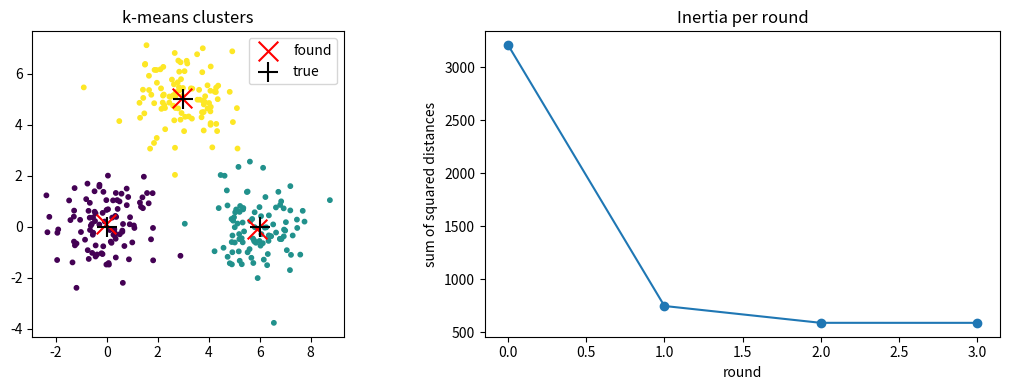

Generate this figure with matplotlib:
# %% data
import numpy as np
import matplotlib.pyplot as plt


def make_blobs(centers, n_per=100, spread=1.0, seed=0):
    rng = np.random.default_rng(seed)
    X_parts, y_parts = [], []
    for j, c in enumerate(centers):
        X_parts.append(c + spread * rng.standard_normal((n_per, len(c))))  # (n_per, d)
        y_parts.append(np.full(n_per, j))                                   # true label j
    return np.vstack(X_parts), np.concatenate(y_parts)


true_centers = np.array([[0.0, 0.0], [6.0, 0.0], [3.0, 5.0]])
X, y_true = make_blobs(true_centers)
print("X:", X.shape, "y_true:", y_true.shape)

# %% assinging
def assign(X, C):
    diff = X[:, None, :] - C[None, :, :]   # (n, 1, d) - (1, k, d) -> (n, k, d)
    sq_dist = (diff ** 2).sum(axis=2)      # (n, k): squared distance point i -> centroid j
    return sq_dist.argmin(axis=1), sq_dist # labels (n,), distances (n, k)


# Hand example: points 1, 2, 9, 10, 11 with centroids 1, 2
X1 = np.array([[1.0], [2.0], [9.0], [10.0], [11.0]])  # (5, 1): 1-D data, still 2-D array
C1 = np.array([[1.0], [2.0]])                         # (2, 1)
labels1, _ = assign(X1, C1)
print("labels:", labels1, "expected [0 1 1 1 1]")

# %% update centroids

def update(X, labels, C_old):
    C = C_old.copy()
    for j in range(len(C_old)):
        members = X[labels == j]           # boolean mask: rows in cluster j
        if len(members) > 0:               # empty cluster: keep old centroid
            C[j] = members.mean(axis=0)
    return C


print("update:", update(X1, labels1, C1).ravel(), "expected [1. 8.]")

# %% kmeans
def kmeans(X, k, max_iters=100, seed=0, C_init=None):
    if C_init is None:
        rng = np.random.default_rng(seed)
        C = X[rng.choice(len(X), size=k, replace=False)]  # k distinct data points
    else:
        C = C_init.copy()
    labels = None
    inertias = []
    for it in range(max_iters):
        new_labels, sq_dist = assign(X, C)
        inertias.append(sq_dist[np.arange(len(X)), new_labels].sum())  # each point's own distance
        if labels is not None and np.array_equal(new_labels, labels):
            break                                           # assignments stopped changing
        labels = new_labels
        C = update(X, labels, C)
    return C, labels, inertias


C_hand, _, inert_hand = kmeans(X1, k=2, C_init=C1)
print("hand run:", C_hand.ravel(), "expected [1.5 10.]")
print("inertias:", inert_hand, "expected [194, 15, 2.5]")

# %% check
C, labels, inertias = kmeans(X, k=3)
print("rounds:", len(inertias))
print("inertia never increases:", np.all(np.diff(inertias) <= 1e-9))

# Cluster numbers are arbitrary, so match each found centroid to its nearest true center
match, d = assign(C, true_centers)          # reuse assign: (k, k) distances
for j in range(3):
    print(f"found {C[j].round(2)} -> true {true_centers[match[j]]}, off by {np.sqrt(d[j, match[j]]):.2f}")
print("point accuracy:", np.mean(match[labels] == y_true))

# %% plotting
fig, (ax1, ax2) = plt.subplots(1, 2, figsize=(11, 4))
ax1.scatter(X[:, 0], X[:, 1], c=labels, s=10, cmap="viridis")
ax1.scatter(C[:, 0], C[:, 1], marker="x", s=200, c="red", label="found")
ax1.scatter(true_centers[:, 0], true_centers[:, 1], marker="+", s=200, c="black", label="true")
ax1.set(title="k-means clusters", aspect="equal")
ax1.legend()

ax2.plot(inertias, marker="o")
ax2.set(title="Inertia per round", xlabel="round", ylabel="sum of squared distances")

plt.tight_layout()
plt.savefig("kmeans.png")
plt.show()

# %% bad local minima
close = np.array([[0.0, 0.0], [2.5, 0.0], [8.0, 0.0]])
Xc, _ = make_blobs(close, seed=1)
for s in range(10):
    _, _, inert = kmeans(Xc, k=3, seed=s)
    print(f"seed {s}: final inertia {inert[-1]:.1f}")
